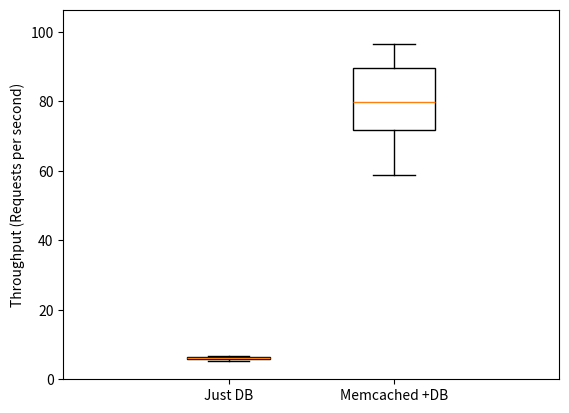

Write the Python code that produced this figure.
from matplotlib import pyplot as plt
import numpy as np

data = {}
data['Just DB'] = [6.1, 6.3, 6.2, 6.1, 5.7, 6.1, 6.3, 6.7, 5.3, 5.5]
data['Memcached +DB'] = [70.9, 75.6, 84, 90, 58.7, 91.8, 68.4, 96.4, 74.6, 88]

color_dict = {'Just DB':'white', 'Memcached +DB':'white'}
controls = ['Just DB', 'Memcached +DB']

fig, ax = plt.subplots()

boxplot_dict = ax.boxplot(
    [data[x] for x in ['Just DB', 'Memcached +DB']],
    positions = [1, 1.5],
    labels = controls, 
    patch_artist = True,
    widths = 0.25)

i=0
for b in boxplot_dict['boxes']:
    lab = ax.get_xticklabels()[i].get_text()
    b.set_facecolor(color_dict[lab]) 
    i += 1

ax.set_ylim([0,np.max(data['Memcached +DB'])+10])
plt.ylabel("Throughput (Requests per second)")
plt.show()
